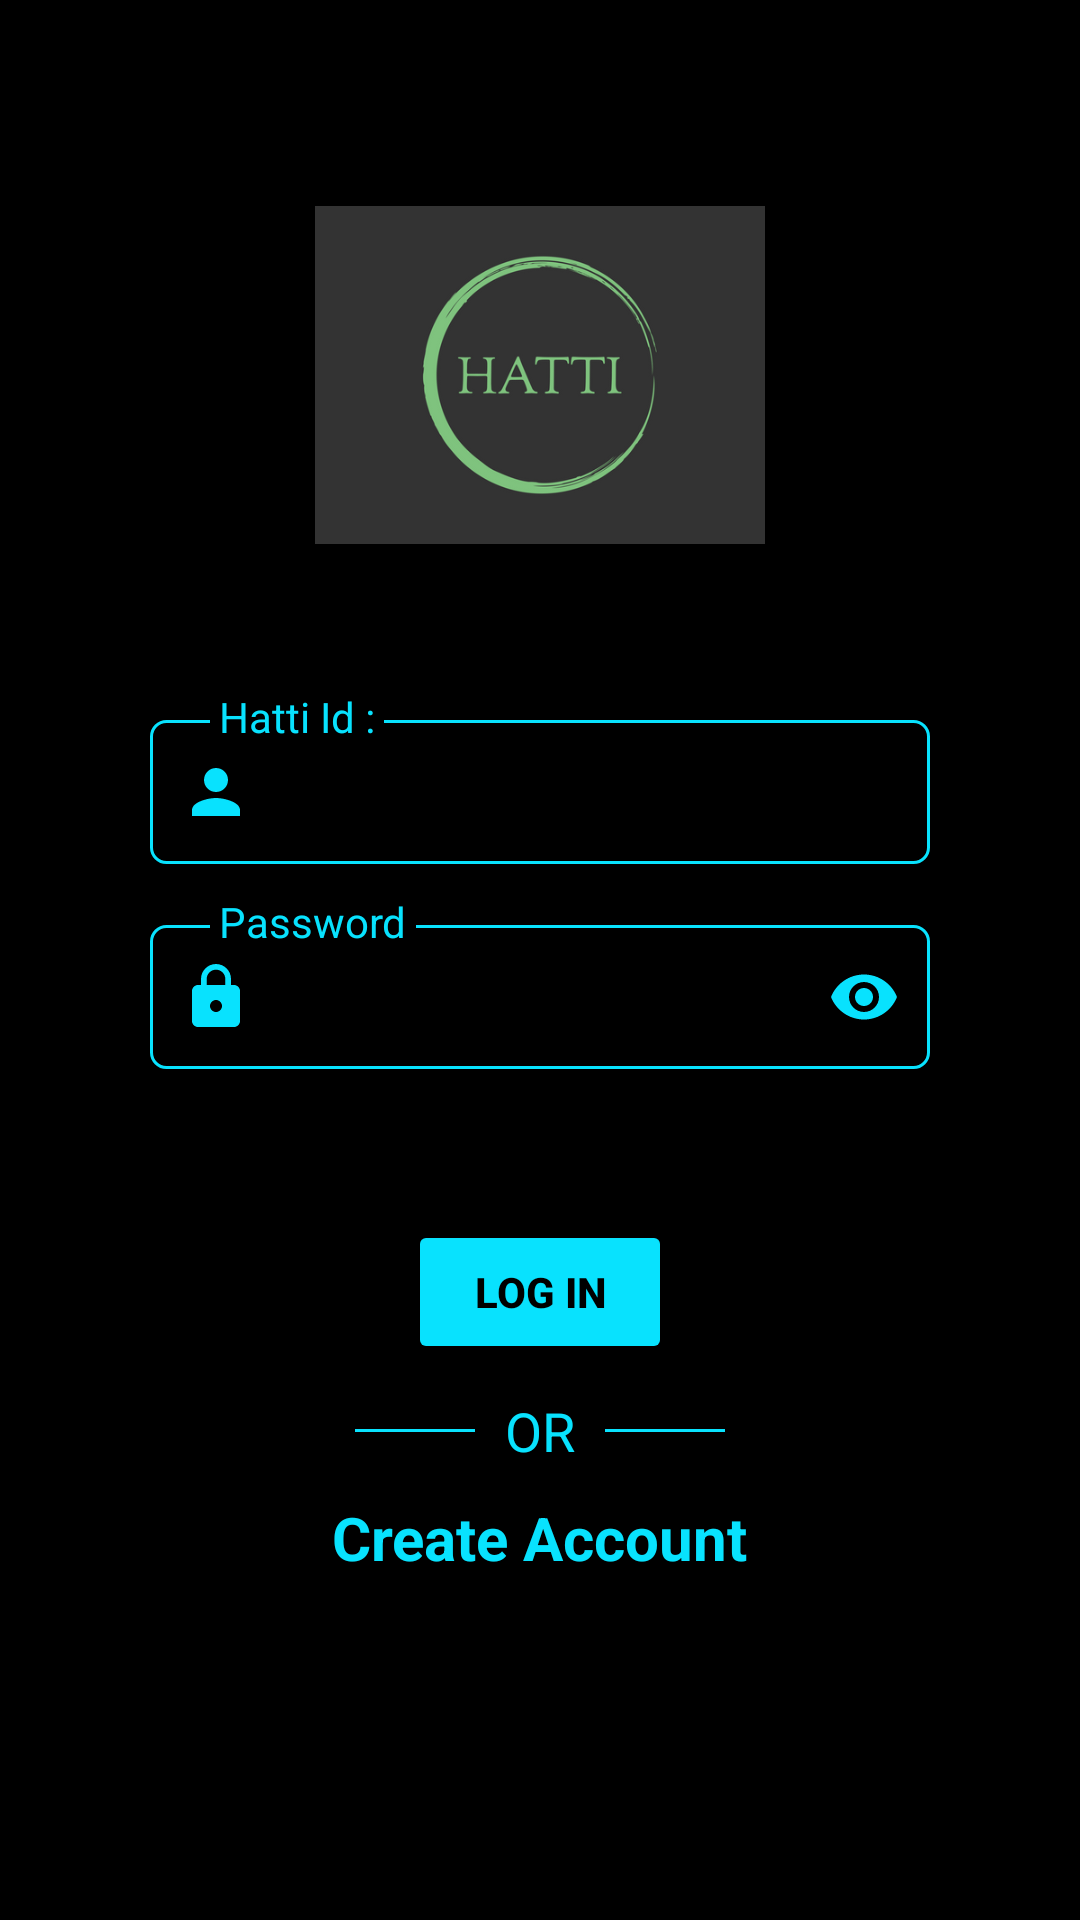

Here is an Android app screen rendered from its layout file. Give the layout XML and the strings, colors and styles it references.
<!-- AndroidManifest.xml: application theme Theme.Hatti -->
<!-- res/layout/activity_login.xml -->
<?xml version="1.0" encoding="utf-8"?>
<LinearLayout xmlns:android="http://schemas.android.com/apk/res/android"
    xmlns:app="http://schemas.android.com/apk/res-auto"
    xmlns:tools="http://schemas.android.com/tools"
    android:layout_width="match_parent"
    android:layout_height="match_parent"
    tools:context=".account.LoginActivity"
    android:orientation="vertical"
    android:background="@color/background_gray_color">

    <ScrollView
        android:layout_width="match_parent"
        android:layout_height="match_parent"
        android:overScrollMode="never">

        <LinearLayout
            android:layout_width="match_parent"
            android:layout_height="wrap_content"
            android:orientation="vertical" >

            <ImageView
                android:id="@+id/logo"
                android:layout_width="150dp"
                android:layout_height="150dp"
                android:layout_marginTop="50dp"
                android:layout_gravity="center"
                android:src="@drawable/logo"
                app:layout_constraintEnd_toEndOf="parent"
                app:layout_constraintStart_toStartOf="parent"
                app:layout_constraintTop_toTopOf="parent" />

            <EditText
                android:id="@+id/etHattiId"
                android:layout_width="match_parent"
                android:layout_height="wrap_content"
                android:layout_marginStart="50dp"
                android:layout_marginTop="40dp"
                android:layout_marginEnd="50dp"
                android:background="@drawable/entrybox"
                android:drawableStart="@drawable/ic_baseline_person_24"
                android:ems="10"
                android:inputType="textPersonName"
                android:minHeight="48dp"
                android:padding="10dp"
                android:textColor="@color/white"
                android:textColorHint="@color/white"
                app:layout_constraintEnd_toEndOf="parent"
                app:layout_constraintHorizontal_bias="0.0"
                app:layout_constraintStart_toStartOf="parent"
                app:layout_constraintTop_toBottomOf="@+id/imageView3" />

            <TextView
                android:layout_width="wrap_content"
                android:layout_height="wrap_content"
                android:layout_marginStart="70dp"
                android:layout_marginTop="-59dp"
                android:background="@color/black"
                android:paddingStart="3dp"
                android:paddingEnd="3dp"
                android:text="@string/hatti_id"
                android:textColor="@color/foreground_color"
                app:layout_constraintBottom_toTopOf="@+id/editTextTextPersonName"
                app:layout_constraintStart_toStartOf="@+id/editTextTextPersonName" />

            <EditText
                android:id="@+id/etPassword"
                android:layout_width="match_parent"
                android:layout_height="wrap_content"
                android:layout_marginStart="50dp"
                android:layout_marginTop="60dp"
                android:layout_marginEnd="50dp"
                android:background="@drawable/entrybox"
                android:drawableStart="@drawable/ic_baseline_lock_24"
                android:drawableEnd="@drawable/ic_baseline_visibility_24"
                android:ems="10"
                android:inputType="textPersonName"
                android:longClickable="false"
                android:minHeight="48dp"
                android:padding="10dp"
                android:textColor="@color/white"
                android:textColorHint="@color/white"
                app:layout_constraintEnd_toEndOf="parent"
                app:layout_constraintHorizontal_bias="0.0"
                app:layout_constraintStart_toStartOf="parent"
                app:layout_constraintTop_toBottomOf="@+id/imageView3" />

            <TextView
                android:layout_width="wrap_content"
                android:layout_height="wrap_content"
                android:layout_marginStart="70dp"
                android:layout_marginTop="-59dp"
                android:background="@color/black"
                android:paddingStart="3dp"
                android:paddingEnd="3dp"
                android:text="@string/password"
                android:textColor="@color/foreground_color"
                app:layout_constraintBottom_toTopOf="@+id/editTextTextPersonName"
                app:layout_constraintStart_toStartOf="@+id/editTextTextPersonName" />
            <Button
                android:id="@+id/btnLogin"
                android:layout_width="wrap_content"
                android:layout_height="wrap_content"
                android:backgroundTint="@color/foreground_color"
                android:text="@string/log_in"
                android:textColor="@color/background_gray_color"
                android:layout_marginTop="90dp"
                android:textSize="14sp"
                android:paddingStart="10dp"
                android:paddingEnd="10dp"
                android:paddingTop="5dp"
                android:paddingBottom="5dp"
                android:textStyle="bold"
                android:layout_gravity="center"/>
            <LinearLayout
                android:layout_width="match_parent"
                android:layout_height="wrap_content"
                android:layout_marginTop="10dp"
                android:layout_marginBottom="10dp"
                android:gravity="center">
                <View
                    android:layout_width="40dp"
                    android:layout_height="1dp"
                    android:layout_marginTop="0dp"
                    android:background="@color/foreground_color"/>
                <TextView
                    android:layout_width="wrap_content"
                    android:layout_height="wrap_content"
                    android:text="@string/or"
                    android:layout_marginStart="10dp"
                    android:layout_marginEnd="10dp"
                    android:textSize="18sp"
                    android:textColor="@color/foreground_color"
                    android:layout_gravity="center"/>
                <View
                    android:layout_width="40dp"
                    android:layout_height="1dp"
                    android:layout_marginTop="0dp"
                    android:background="@color/foreground_color"/>


            </LinearLayout>
            <TextView
                android:id="@+id/tvCreateAccount"
                android:layout_width="wrap_content"
                android:layout_height="wrap_content"
                android:text="@string/create_account"
                android:textStyle="bold"
                android:textSize="20sp"
                android:textColor="@color/foreground_color"
                android:layout_gravity="center"/>
        </LinearLayout>
    </ScrollView>

</LinearLayout>
<!-- resources referenced by this layout -->
<resources>
  <color name="background_gray_color">#FF000000</color> //FF333333
  <color name="black">#FF000000</color>
  <color name="foreground_color">#FF08E2FE</color> //#6BBEB6  FF7FC37E //D5D5D5 for home
  <color name="white">#FFFFFFFF</color>
  <!-- drawable entrybox (drawable-v24) -->
  <?xml version="1.0" encoding="utf-8"?>
  <shape xmlns:android="http://schemas.android.com/apk/res/android">
      <stroke
          android:width="1dp"
          android:color="@color/foreground_color"/>
      <corners
          android:radius="5dp"/>
  </shape>
  <!-- drawable ic_baseline_lock_24 (drawable-v24) -->
  <vector android:height="24dp" android:tint="@color/foreground_color"
      android:viewportHeight="24" android:viewportWidth="24"
      android:width="24dp" xmlns:android="http://schemas.android.com/apk/res/android">
      <path android:fillColor="@android:color/white" android:pathData="M18,8h-1L17,6c0,-2.76 -2.24,-5 -5,-5S7,3.24 7,6v2L6,8c-1.1,0 -2,0.9 -2,2v10c0,1.1 0.9,2 2,2h12c1.1,0 2,-0.9 2,-2L20,10c0,-1.1 -0.9,-2 -2,-2zM12,17c-1.1,0 -2,-0.9 -2,-2s0.9,-2 2,-2 2,0.9 2,2 -0.9,2 -2,2zM15.1,8L8.9,8L8.9,6c0,-1.71 1.39,-3.1 3.1,-3.1 1.71,0 3.1,1.39 3.1,3.1v2z"/>
  </vector>
  <!-- drawable ic_baseline_person_24 (drawable) -->
  <vector android:height="24dp" android:tint="@color/foreground_color"
      android:viewportHeight="24" android:viewportWidth="24"
      android:width="24dp" xmlns:android="http://schemas.android.com/apk/res/android">
      <path android:fillColor="@android:color/white" android:pathData="M12,12c2.21,0 4,-1.79 4,-4s-1.79,-4 -4,-4 -4,1.79 -4,4 1.79,4 4,4zM12,14c-2.67,0 -8,1.34 -8,4v2h16v-2c0,-2.66 -5.33,-4 -8,-4z"/>
  </vector>
  <!-- drawable ic_baseline_visibility_24 (drawable) -->
  <vector android:height="24dp" android:tint="@color/foreground_color"
      android:viewportHeight="24" android:viewportWidth="24"
      android:width="24dp" xmlns:android="http://schemas.android.com/apk/res/android">
      <path android:fillColor="@android:color/white" android:pathData="M12,4.5C7,4.5 2.73,7.61 1,12c1.73,4.39 6,7.5 11,7.5s9.27,-3.11 11,-7.5c-1.73,-4.39 -6,-7.5 -11,-7.5zM12,17c-2.76,0 -5,-2.24 -5,-5s2.24,-5 5,-5 5,2.24 5,5 -2.24,5 -5,5zM12,9c-1.66,0 -3,1.34 -3,3s1.34,3 3,3 3,-1.34 3,-3 -1.34,-3 -3,-3z"/>
  </vector>
  <!-- drawable logo: png bitmap (drawable, 15848 bytes) -->
  <string name="create_account">Create Account</string>
  <string name="hatti_id">Hatti Id :</string>
  <string name="log_in">Log In</string>
  <string name="or">OR</string>
  <string name="password">Password</string>
  <style name="Theme.Hatti" parent="Theme.MaterialComponents.DayNight.NoActionBar">
          
          <item name="colorPrimary">@color/purple_500</item>
          <item name="colorPrimaryVariant">@color/purple_700</item>
          <item name="colorOnPrimary">@color/white</item>
          
          <item name="colorSecondary">@color/teal_200</item>
          <item name="colorSecondaryVariant">@color/teal_700</item>
          <item name="colorOnSecondary">@color/black</item>
          
          <item name="android:statusBarColor" tools:targetApi="l">?attr/colorPrimaryVariant</item>
          
          <item name="android:actionOverflowButtonStyle">@style/ToolBarMenuTheme</item>
      </style>
  <color name="purple_500">#FF08E2FE</color> //FF6200EE
  <color name="purple_700">#FF000000</color> // FF333333 toolbar
  <color name="teal_200">#FF03DAC5</color>
  <color name="teal_700">#FF018786</color>
  <style name="ToolBarMenuTheme" parent="android:style/Widget.Holo.ActionButton.Overflow">
          <item name="android:src">@drawable/ic_baseline_more_vert</item>
      </style>
</resources>
